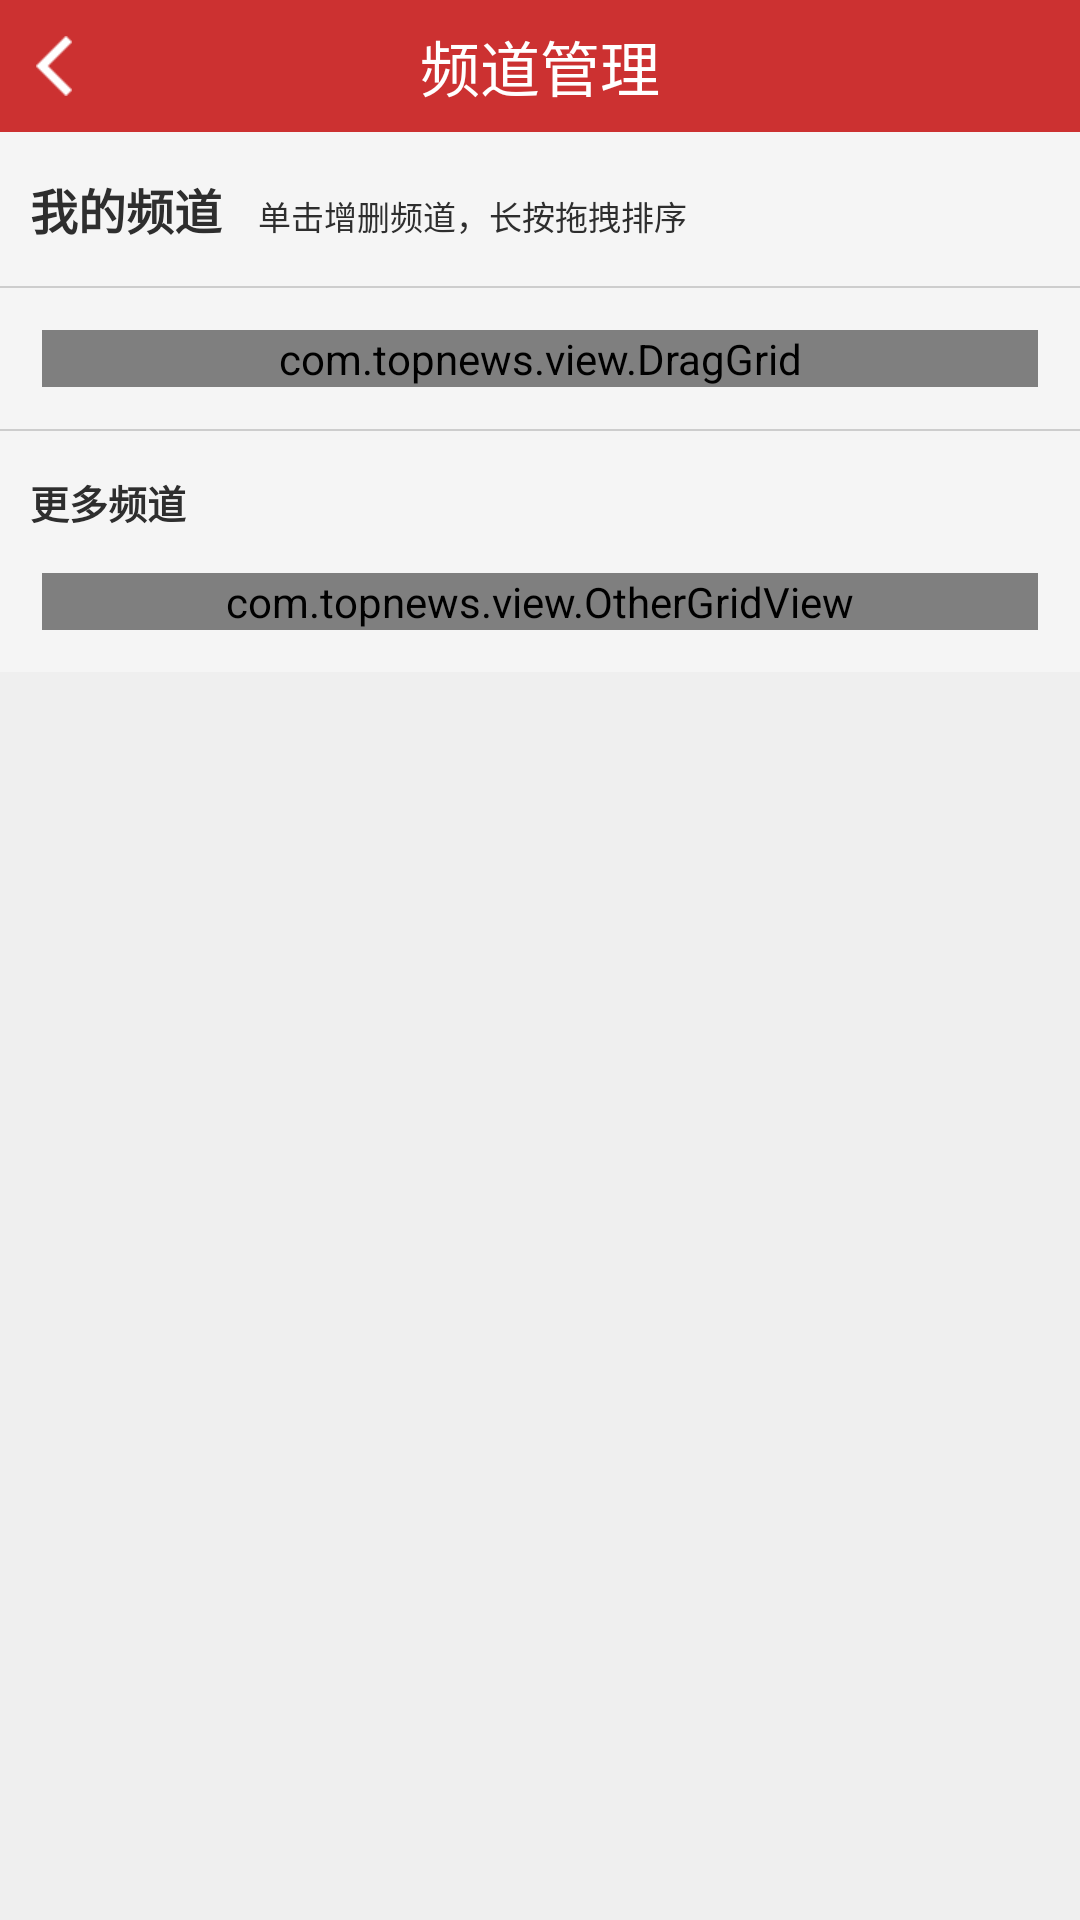

Here is an Android app screen rendered from its layout file. Give the layout XML and the strings, colors and styles it references.
<!-- AndroidManifest.xml: application theme AppTheme -->
<!-- res/layout/channel.xml -->
<?xml version="1.0" encoding="utf-8"?>

<RelativeLayout xmlns:android="http://schemas.android.com/apk/res/android"
    android:id="@+id/root_view"
    android:layout_width="fill_parent"
    android:layout_height="fill_parent"
    android:background="@color/subscribe_activity_bg" >
    <include
        android:id="@+id/title_bar"
        layout="@layout/title_bar" />

    <ScrollView
        android:layout_width="fill_parent"
        android:layout_height="fill_parent"
        android:layout_below="@id/title_bar" >

        <LinearLayout
            android:id="@+id/subscribe_main_layout"
            android:layout_width="fill_parent"
            android:layout_height="wrap_content"
            android:background="@color/subscribe_bg"
            android:orientation="vertical"
            android:paddingBottom="14.0dip" >

            <LinearLayout
                android:layout_width="fill_parent"
                android:layout_height="wrap_content"
                android:layout_marginLeft="10.0dip"
                android:layout_marginTop="14.0dip"
                android:gravity="bottom"
                android:orientation="horizontal" >

                <TextView
                    android:id="@+id/my_category_text"
                    style="@style/subscribe_my_tip_text"
                    android:text="@string/subscribe_my_category" />

                <TextView
                    android:id="@+id/my_category_tip_text"
                    android:layout_width="wrap_content"
                    android:layout_height="wrap_content"
                    android:layout_marginLeft="12.0dip"
                    android:text="@string/subscribe_manager_category_info_2"
                    android:textColor="@color/subscribe_tip_text"
                    android:textSize="11.0sp" />
            </LinearLayout>

            <View
                android:id="@+id/seperate_line"
                style="@style/subscribe_seperate_line" />

            <com.topnews.view.DragGrid
                android:id="@+id/userGridView"
                android:layout_width="fill_parent"
                android:layout_height="wrap_content"
                android:layout_marginLeft="14dip"
                android:layout_marginRight="14dip"
                android:gravity="center"
                android:horizontalSpacing="14dip"
                android:listSelector="@android:color/transparent"
                android:numColumns="4"
                android:scrollbars="vertical"
                android:stretchMode="columnWidth"
                android:verticalSpacing="14.0px" />

            <View
                android:id="@+id/seperate_line2"
                style="@style/subscribe_seperate_line" />

            <TextView
                android:id="@+id/more_category_text"
                style="@style/subscribe_more_tip_text"
                android:layout_marginBottom="14.0dip"
                android:layout_marginLeft="10.0dip"
                android:text="@string/subscribe_more_category" />

            <com.topnews.view.OtherGridView
                android:id="@+id/otherGridView"
                android:layout_width="fill_parent"
                android:layout_height="wrap_content"
                android:layout_marginLeft="14dip"
                android:layout_marginRight="14dip"
                android:gravity="center"
                android:horizontalSpacing="14dip"
                android:listSelector="@android:color/transparent"
                android:numColumns="4"
                android:scrollbars="vertical"
                android:stretchMode="columnWidth"
                android:verticalSpacing="14.0px" />
        </LinearLayout>
    </ScrollView>

    <include
        android:id="@+id/category_layout"
        layout="@layout/channel_item"
        android:visibility="gone" />

</RelativeLayout>
<!-- res/layout/title_bar.xml (included above) -->
<?xml version="1.0" encoding="utf-8"?>
<RelativeLayout xmlns:android="http://schemas.android.com/apk/res/android"
    style="@style/title_bar_style" >

    <TextView
        android:id="@+id/back"
        style="@style/back_view" 
        android:onClick="doBack"/>

    <TextView
        android:id="@+id/title"
        style="@style/title_text_style"
        android:layout_width="wrap_content"
        android:layout_height="wrap_content"
        android:layout_centerInParent="true" 
        android:text="@string/drawer_btn_rss"/>

    <TextView
        android:id="@+id/right_text"
        style="@style/title_bar_button"
        android:layout_alignParentRight="true"
        android:visibility="gone" />

    <ProgressBar
        android:id="@+id/right_progress"
        style="?android:attr/progressBarStyleSmall"
        android:layout_width="wrap_content"
        android:layout_height="wrap_content"
        android:layout_alignParentRight="true"
        android:layout_centerVertical="true"
        android:layout_marginRight="15.0dip"
        android:indeterminateOnly="true"
        android:visibility="gone" />

</RelativeLayout>
<!-- res/layout/channel_item.xml (included above) -->
<?xml version="1.0" encoding="utf-8"?>
<RelativeLayout xmlns:android="http://schemas.android.com/apk/res/android"
    android:id="@+id/rl_subscribe"
    android:layout_width="wrap_content"
    android:layout_height="wrap_content"
    android:minHeight="38.0dip"
    android:minWidth="72.0dip" >

    <TextView
        android:id="@+id/text_item"
        android:layout_width="wrap_content"
        android:layout_height="wrap_content"
        android:layout_centerInParent="true"
        android:background="@drawable/subscribe_item_bg"
        android:gravity="center"
        android:minHeight="38.0dip"
        android:minWidth="72.0dip"
        android:textColor="@color/subscribe_item_text_color"
        android:textSize="14.0sp" />
    

    <ImageView
        android:id="@+id/icon_new"
        android:layout_width="wrap_content"
        android:layout_height="wrap_content"
        android:src="@drawable/channel_new"
        android:visibility="gone" />

</RelativeLayout>
<!-- resources referenced by this layout -->
<resources>
  <color name="subscribe_activity_bg">#ffefefef</color>
  <color name="subscribe_bg">#fff5f5f5</color>
  <color name="subscribe_tip_text">#ff2e2e2e</color>
  <string name="drawer_btn_rss">频道管理</string>
  <string name="subscribe_manager_category_info_2">单击增删频道，长按拖拽排序</string>
  <string name="subscribe_more_category">更多频道</string>
  <string name="subscribe_my_category">我的频道</string>
  <style name="subscribe_more_tip_text" parent="@style/subscribe_my_tip_text">
          <item name="android:textSize">13.0sp</item>
      </style>
  <style name="subscribe_my_tip_text">
          <item name="android:textSize">16.0sp</item>
          <item name="android:textStyle">bold</item>
          <item name="android:textColor">@color/subscribe_tip_text</item>
          <item name="android:layout_width">wrap_content</item>
          <item name="android:layout_height">wrap_content</item>
      </style>
  <style name="subscribe_seperate_line">
          <item name="android:background">@color/subscribe_seperate_line</item>
          <item name="android:layout_width">fill_parent</item>
          <item name="android:layout_height">0.5dip</item>
          <item name="android:layout_marginTop">14.0dip</item>
          <item name="android:layout_marginBottom">14.0dip</item>
      </style>
  <style name="title_bar_style">
          <item name="android:background">@drawable/bg_titlebar</item>
          <item name="android:layout_width">fill_parent</item>
          <item name="android:layout_height">@dimen/title_bar_height</item>
      </style>
  <style name="title_text_style">
          <item name="android:textSize">20.0sp</item>
          <item name="android:textColor">@color/title_text_color</item>
      </style>
  <style name="AppTheme" parent="AppBaseTheme">
  
          
          <item name="android:windowNoTitle">true</item>
      </style>
  <color name="subscribe_item_drag_stroke">#ffd2d2d2</color>
  <color name="subscribe_item_drag_bg">#fff5f5f5</color>
  <color name="subscribe_item_selected_stroke">#ffcc3131</color>
  <color name="subscribe_item_selected_bg">#ffffffff</color>
  <color name="subscribe_item_disabled_stroke">#ffd9d9d9</color>
  <color name="subscribe_item_disabled_bg">#ffefefef</color>
  <color name="subscribe_item_pressed_stroke">#ffcdcdcd</color>
  <color name="subscribe_item_pressed_bg">#fff9f9f9</color>
  <color name="subscribe_item_normal_stroke">#ffcdcdcd</color>
  <color name="subscribe_item_normal_bg">#fff5f5f5</color>
  <!-- drawable btn_back (drawable) -->
  <?xml version="1.0" encoding="utf-8"?>
  <selector
    xmlns:android="http://schemas.android.com/apk/res/android">
      <item android:state_pressed="true" android:drawable="@drawable/btn_back_pressed" />
      <item android:state_enabled="false" android:drawable="@drawable/btn_back_pressed" />
      <item android:drawable="@drawable/btn_back_normal" />
  </selector>
  <color name="subscribe_seperate_line">#ffcdcdcd</color>
  <!-- drawable bg_titlebar (drawable) -->
  <?xml version="1.0" encoding="utf-8"?>
  <shape android:shape="rectangle"
    xmlns:android="http://schemas.android.com/apk/res/android">
      <solid android:color="#ffcc3131" />
  </shape>
  <dimen name="title_bar_height">44.0dip</dimen>
  <color name="title_text_color">#ffffffff</color>
  <style name="AppBaseTheme" parent="android:Theme.Light">
          
      </style>
  <style name="text_on_button">
          <item name="android:textSize">15.0sp</item>
          <item name="android:textColor">#ffffffff</item>
          <item name="android:shadowRadius">0.0</item>
      </style>
  <!-- drawable btn_common (drawable) -->
  <?xml version="1.0" encoding="utf-8"?>
  <selector
    xmlns:android="http://schemas.android.com/apk/res/android">
      <item android:state_pressed="true" android:drawable="@drawable/btn_common_pressed" />
      <item android:state_enabled="false" android:drawable="@drawable/btn_common_disabled" />
      <item android:drawable="@drawable/btn_common_normal" />
  </selector>
</resources>
